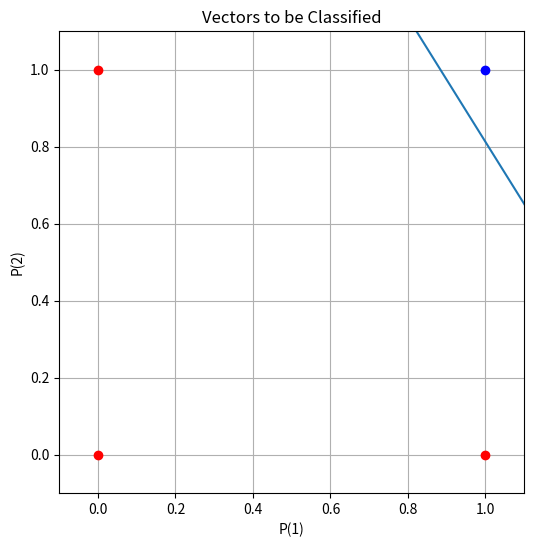

Write the Python code that produced this figure.
import numpy as np
import matplotlib.pyplot as plt

def heaviside(x):
    return 0 if x < 0 else 1

def perceptron(input, output):
    w0 = np.random.randn()
    w1 = np.random.randn()
    w2 = np.random.randn()

    eta = 0.25
    er = 1
    it = 0

    results = [[],[]]

    while er != 0:
        er = 0
        j = 0
        for i in range(len(input+1)):
            w = np.sum([w1, w2] * input[i, :]) + w0
            y = heaviside(w)
            e = output[i] - y
            delta_w = e * input[i, :]
            w0 = w0 + eta * e
            w1 = w1 + eta * delta_w[0]
            w2 = w2 + eta * delta_w[1]
            er = er + e * e
            i += 1
        er = er / i
        it = it + 1
        results[0].append(it)
        results[1].append(er)
    return w0,w1,w2,results

def plot_data(inputs,targets,weights):

    def create_plot(line_x, line_y):
        a = (line_y[1] - line_y[0]) / (line_x[1] - line_x[0])
        new_line_x = np.linspace(-2, 2, 10)
        new_line_y = []
        for x in new_line_x:
            new_line_y.append(a * (x - line_x[2]) + line_y[2])
        plt.plot(new_line_x, new_line_y)

        plt.axis([-0.1, 1.1, -0.1, 1.1])
        plt.xlabel('P(1)')
        plt.ylabel('P(2)')
        plt.title('Vectors to be Classified')
        plt.show()

    plt.figure(figsize=(6,6))
    plt.grid(True)

    for input,target in zip(inputs,targets):
        plt.plot(input[0],input[1],'ro' if (target == 1.0) else 'bo')

    line_x = []
    line_y = []
    for i in np.linspace(np.amin(inputs[:,:1]),np.amax(inputs[:,:1])):
        slope = -(weights[0]/weights[2])/(weights[0]/weights[1])
        intercept = -weights[0]/weights[2]
        y = (slope*i) + intercept
        line_x.append(i)
        line_y.append(y)

    create_plot(line_x,line_y)

if __name__ == '__main__':
    input = np.array([[0,0],[0,1],[1,0], [1,1]])
    output = np.array([1,1,1,0])

    w0,w1,w2,results = perceptron(input,output)
    print(results)
    print(w0, w1, w2)

    plot_data(input,output,[w0,w1, w2])
